27-way image classification set "dataset" from GitHub (DarksAces/Pruebas); label vocabulary: african art, architecture, ceramics, comics manga, concept art, cyberpunk, drawings, graffiti, mosaics, non art, oil painting, origami, paintings, photography, pixel art, scientific illustration, sculptures, stained glass, steampunk, tattoo art, textiles, textures, ukiyo-e, vaporwave, vehicles, video art, watercolor.

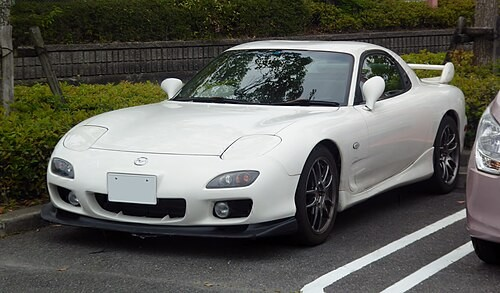
Label: vehicles

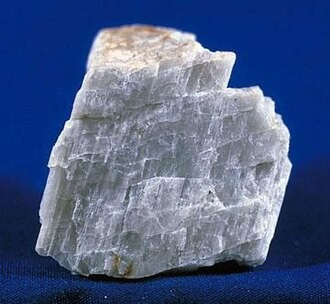
Label: ceramics

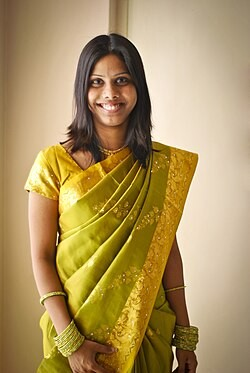
Label: textiles

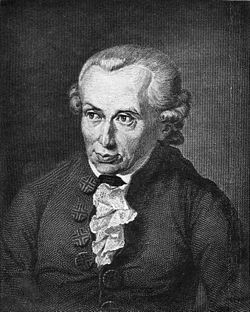
Label: drawings

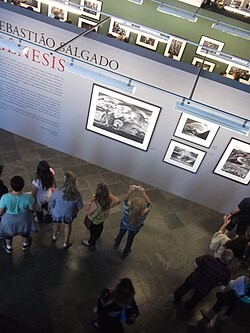
Label: photography

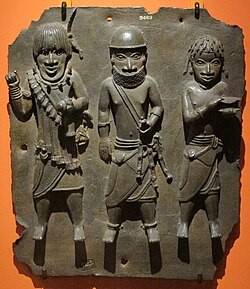
Label: african art
